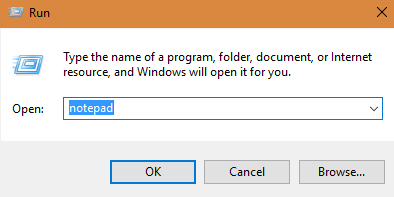
Task: Blank Project
Workflow: HighlightExecution

Step 1: Set Text 'Edit' in window 'Run' (explorer.exe)

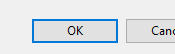
Step 2: click in window 'Run' (explorer.exe)

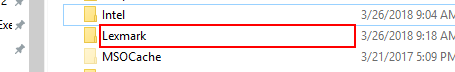
Step 3: type a value into the list 'Items View' in window '*(C:)' (explorer.exe)

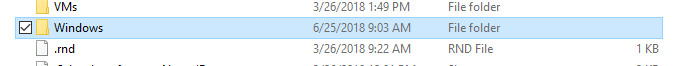
Step 4: click on 'Windows' in window '*(C:)' (explorer.exe)

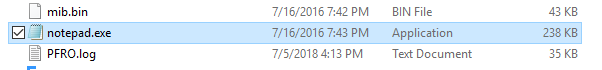
Step 5: click on 'notepad.exe' in window 'Windows' (explorer.exe)

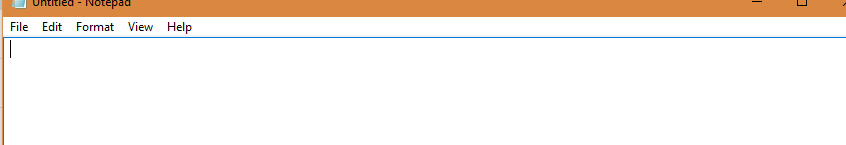
Step 6: Set Text 'Edit' on the editable text in window 'Untitled - Notepad' (notepad.exe)

Step 7: click on the push button 'Close' in window 'Untitled - Notepad' (notepad.exe) (no picture)

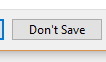
Step 8: click on the button 'Don't Save' in window 'Notepad' (notepad.exe)
